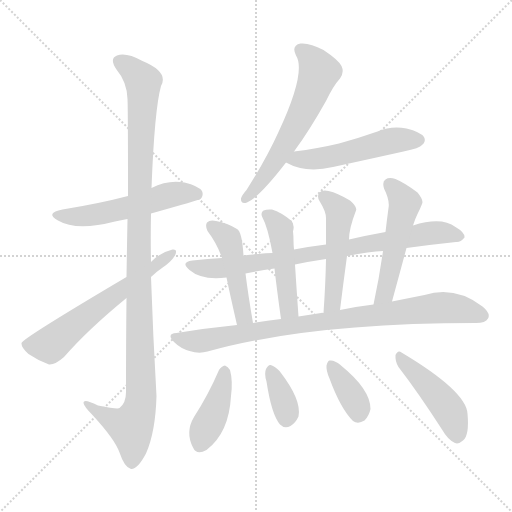
t = 0.00 s
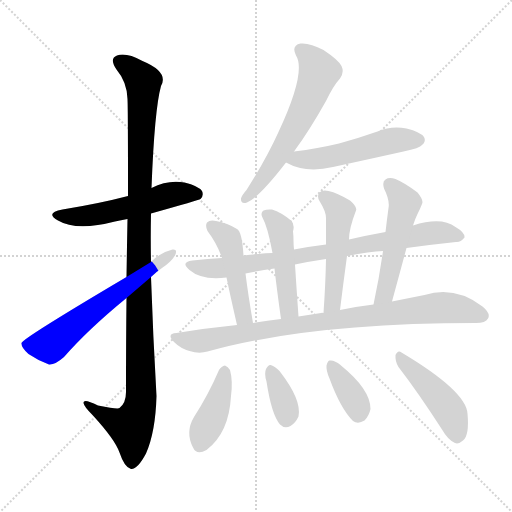
t = 2.15 s
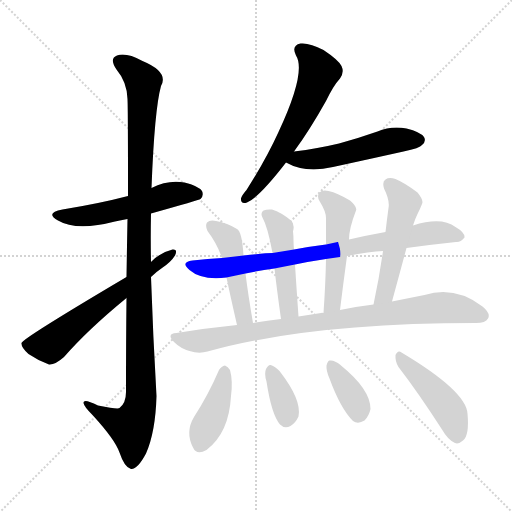
t = 4.31 s
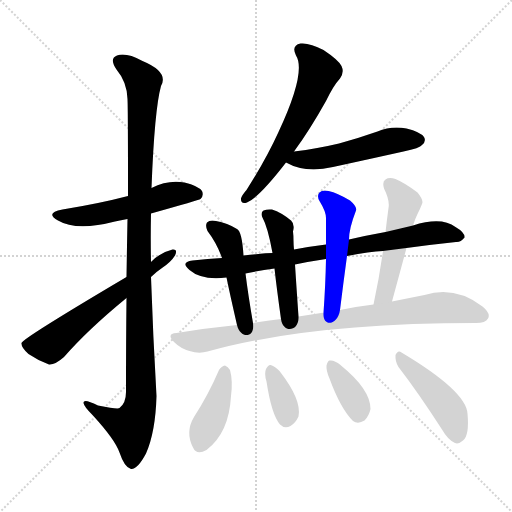
t = 6.46 s
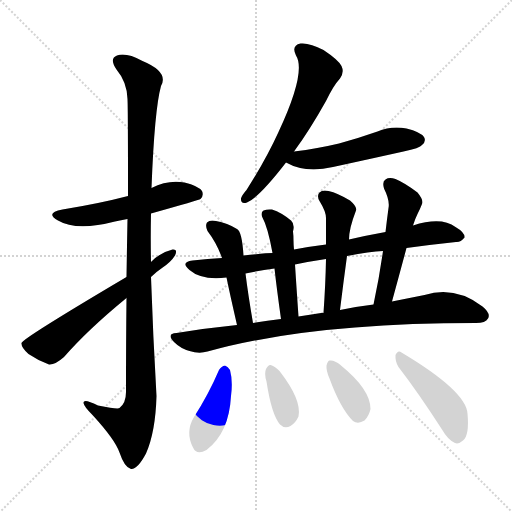
t = 8.61 s
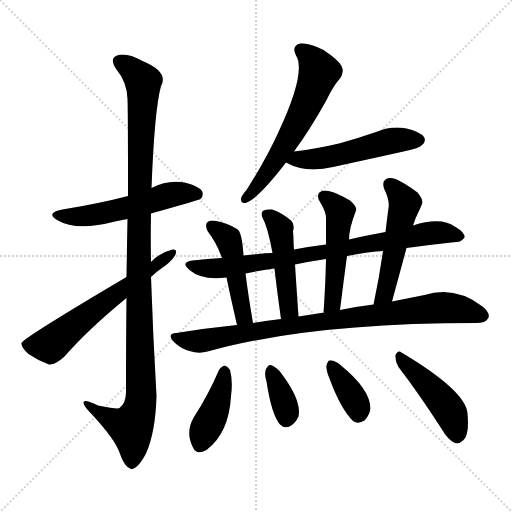
t = 10.76 s

The animated SVG that drew these frames (rendered in a browser with its animation timeline set to each time). Animation: 15 CSS @keyframes rules; one cycle of 10.76 s.

<svg version="1.1" viewBox="0 0 1024 1024" xmlns="http://www.w3.org/2000/svg">
  <g stroke="lightgray" stroke-dasharray="1,1" stroke-width="1" transform="scale(4, 4)">
    <line x1="0" y1="0" x2="256" y2="256"></line>
    <line x1="256" y1="0" x2="0" y2="256"></line>
    <line x1="128" y1="0" x2="128" y2="256"></line>
    <line x1="0" y1="128" x2="256" y2="128"></line>
  </g>
<g transform="scale(1, -1) translate(0, -900)">
   <style type="text/css">
    @keyframes keyframes0 {
      from {
       stroke: blue;
       stroke-dashoffset: 541;
       stroke-width: 128;
       }
       64% {
       animation-timing-function: step-end;
       stroke: blue;
       stroke-dashoffset: 0;
       stroke-width: 128;
       }
       to {
       stroke: black;
       stroke-width: 1024;
       }
       }
       #make-me-a-hanzi-animation-0 {
         animation: keyframes0 0.690267s both;
         animation-delay: 0.000000s;
         animation-timing-function: linear;
       }
    @keyframes keyframes1 {
      from {
       stroke: blue;
       stroke-dashoffset: 1114;
       stroke-width: 128;
       }
       78% {
       animation-timing-function: step-end;
       stroke: blue;
       stroke-dashoffset: 0;
       stroke-width: 128;
       }
       to {
       stroke: black;
       stroke-width: 1024;
       }
       }
       #make-me-a-hanzi-animation-1 {
         animation: keyframes1 1.156576s both;
         animation-delay: 0.690267s;
         animation-timing-function: linear;
       }
    @keyframes keyframes2 {
      from {
       stroke: blue;
       stroke-dashoffset: 608;
       stroke-width: 128;
       }
       66% {
       animation-timing-function: step-end;
       stroke: blue;
       stroke-dashoffset: 0;
       stroke-width: 128;
       }
       to {
       stroke: black;
       stroke-width: 1024;
       }
       }
       #make-me-a-hanzi-animation-2 {
         animation: keyframes2 0.744792s both;
         animation-delay: 1.846842s;
         animation-timing-function: linear;
       }
    @keyframes keyframes3 {
      from {
       stroke: blue;
       stroke-dashoffset: 608;
       stroke-width: 128;
       }
       66% {
       animation-timing-function: step-end;
       stroke: blue;
       stroke-dashoffset: 0;
       stroke-width: 128;
       }
       to {
       stroke: black;
       stroke-width: 1024;
       }
       }
       #make-me-a-hanzi-animation-3 {
         animation: keyframes3 0.744792s both;
         animation-delay: 2.591634s;
         animation-timing-function: linear;
       }
    @keyframes keyframes4 {
      from {
       stroke: blue;
       stroke-dashoffset: 518;
       stroke-width: 128;
       }
       63% {
       animation-timing-function: step-end;
       stroke: blue;
       stroke-dashoffset: 0;
       stroke-width: 128;
       }
       to {
       stroke: black;
       stroke-width: 1024;
       }
       }
       #make-me-a-hanzi-animation-4 {
         animation: keyframes4 0.671549s both;
         animation-delay: 3.336426s;
         animation-timing-function: linear;
       }
    @keyframes keyframes5 {
      from {
       stroke: blue;
       stroke-dashoffset: 802;
       stroke-width: 128;
       }
       72% {
       animation-timing-function: step-end;
       stroke: blue;
       stroke-dashoffset: 0;
       stroke-width: 128;
       }
       to {
       stroke: black;
       stroke-width: 1024;
       }
       }
       #make-me-a-hanzi-animation-5 {
         animation: keyframes5 0.902669s both;
         animation-delay: 4.007975s;
         animation-timing-function: linear;
       }
    @keyframes keyframes6 {
      from {
       stroke: blue;
       stroke-dashoffset: 472;
       stroke-width: 128;
       }
       61% {
       animation-timing-function: step-end;
       stroke: blue;
       stroke-dashoffset: 0;
       stroke-width: 128;
       }
       to {
       stroke: black;
       stroke-width: 1024;
       }
       }
       #make-me-a-hanzi-animation-6 {
         animation: keyframes6 0.634115s both;
         animation-delay: 4.910645s;
         animation-timing-function: linear;
       }
    @keyframes keyframes7 {
      from {
       stroke: blue;
       stroke-dashoffset: 472;
       stroke-width: 128;
       }
       61% {
       animation-timing-function: step-end;
       stroke: blue;
       stroke-dashoffset: 0;
       stroke-width: 128;
       }
       to {
       stroke: black;
       stroke-width: 1024;
       }
       }
       #make-me-a-hanzi-animation-7 {
         animation: keyframes7 0.634115s both;
         animation-delay: 5.544759s;
         animation-timing-function: linear;
       }
    @keyframes keyframes8 {
      from {
       stroke: blue;
       stroke-dashoffset: 502;
       stroke-width: 128;
       }
       62% {
       animation-timing-function: step-end;
       stroke: blue;
       stroke-dashoffset: 0;
       stroke-width: 128;
       }
       to {
       stroke: black;
       stroke-width: 1024;
       }
       }
       #make-me-a-hanzi-animation-8 {
         animation: keyframes8 0.658529s both;
         animation-delay: 6.178874s;
         animation-timing-function: linear;
       }
    @keyframes keyframes9 {
      from {
       stroke: blue;
       stroke-dashoffset: 513;
       stroke-width: 128;
       }
       63% {
       animation-timing-function: step-end;
       stroke: blue;
       stroke-dashoffset: 0;
       stroke-width: 128;
       }
       to {
       stroke: black;
       stroke-width: 1024;
       }
       }
       #make-me-a-hanzi-animation-9 {
         animation: keyframes9 0.667480s both;
         animation-delay: 6.837402s;
         animation-timing-function: linear;
       }
    @keyframes keyframes10 {
      from {
       stroke: blue;
       stroke-dashoffset: 877;
       stroke-width: 128;
       }
       74% {
       animation-timing-function: step-end;
       stroke: blue;
       stroke-dashoffset: 0;
       stroke-width: 128;
       }
       to {
       stroke: black;
       stroke-width: 1024;
       }
       }
       #make-me-a-hanzi-animation-10 {
         animation: keyframes10 0.963704s both;
         animation-delay: 7.504883s;
         animation-timing-function: linear;
       }
    @keyframes keyframes11 {
      from {
       stroke: blue;
       stroke-dashoffset: 410;
       stroke-width: 128;
       }
       57% {
       animation-timing-function: step-end;
       stroke: blue;
       stroke-dashoffset: 0;
       stroke-width: 128;
       }
       to {
       stroke: black;
       stroke-width: 1024;
       }
       }
       #make-me-a-hanzi-animation-11 {
         animation: keyframes11 0.583659s both;
         animation-delay: 8.468587s;
         animation-timing-function: linear;
       }
    @keyframes keyframes12 {
      from {
       stroke: blue;
       stroke-dashoffset: 360;
       stroke-width: 128;
       }
       54% {
       animation-timing-function: step-end;
       stroke: blue;
       stroke-dashoffset: 0;
       stroke-width: 128;
       }
       to {
       stroke: black;
       stroke-width: 1024;
       }
       }
       #make-me-a-hanzi-animation-12 {
         animation: keyframes12 0.542969s both;
         animation-delay: 9.052246s;
         animation-timing-function: linear;
       }
    @keyframes keyframes13 {
      from {
       stroke: blue;
       stroke-dashoffset: 366;
       stroke-width: 128;
       }
       54% {
       animation-timing-function: step-end;
       stroke: blue;
       stroke-dashoffset: 0;
       stroke-width: 128;
       }
       to {
       stroke: black;
       stroke-width: 1024;
       }
       }
       #make-me-a-hanzi-animation-13 {
         animation: keyframes13 0.547852s both;
         animation-delay: 9.595215s;
         animation-timing-function: linear;
       }
    @keyframes keyframes14 {
      from {
       stroke: blue;
       stroke-dashoffset: 453;
       stroke-width: 128;
       }
       60% {
       animation-timing-function: step-end;
       stroke: blue;
       stroke-dashoffset: 0;
       stroke-width: 128;
       }
       to {
       stroke: black;
       stroke-width: 1024;
       }
       }
       #make-me-a-hanzi-animation-14 {
         animation: keyframes14 0.618652s both;
         animation-delay: 10.143066s;
         animation-timing-function: linear;
       }
</style>
<path d="M 302.0 473.0 Q 398.0 500.0 401.0 502.0 Q 408.0 509.0 404.0 518.0 Q 397.0 528.0 369.0 535.0 Q 336.0 541.0 303.0 524.0 L 256.0 508.0 Q 199.0 493.0 125.0 481.0 Q 89.0 474.0 116.0 459.0 Q 153.0 437.0 230.0 457.0 Q 242.0 460.0 255.0 462.0 L 302.0 473.0 Z" fill="lightgray"></path> 
<path d="M 253.0 304.0 Q 252.0 220.0 252.0 116.0 Q 252.0 94.0 239.0 84.0 Q 236.0 81.0 196.0 89.0 Q 166.0 104.0 167.0 94.0 Q 168.0 87.0 185.0 70.0 Q 230.0 21.0 239.0 -5.0 Q 249.0 -35.0 262.0 -38.0 Q 275.0 -39.0 292.0 -7.0 Q 311.0 36.0 313.0 108.0 Q 306.0 228.0 302.0 346.0 L 302.0 376.0 Q 301.0 425.0 302.0 473.0 L 303.0 524.0 Q 309.0 681.0 322.0 728.0 Q 338.0 756.0 285.0 778.0 Q 252.0 796.0 234.0 789.0 Q 218.0 783.0 233.0 761.0 Q 254.0 736.0 255.0 702.0 Q 256.0 683.0 256.0 508.0 L 255.0 462.0 Q 254.0 410.0 253.0 346.0 L 253.0 304.0 Z" fill="lightgray"></path> 
<path d="M 253.0 346.0 Q 45.0 223.0 43.0 214.0 Q 42.0 205.0 57.0 192.0 Q 76.0 179.0 98.0 171.0 Q 110.0 170.0 128.0 186.0 Q 176.0 241.0 253.0 304.0 L 302.0 346.0 Q 312.0 356.0 324.0 364.0 Q 342.0 376.0 350.0 389.0 Q 356.0 402.0 345.0 401.0 Q 320.0 395.0 302.0 376.0 L 253.0 346.0 Z" fill="lightgray"></path> 
<path d="M 588.0 597.0 Q 619.0 639.0 652.0 698.0 Q 667.0 729.0 680.0 743.0 Q 689.0 755.0 683.0 768.0 Q 677.0 780.0 647.0 800.0 Q 619.0 815.0 601.0 813.0 Q 582.0 809.0 592.0 789.0 Q 613.0 756.0 557.0 636.0 Q 532.0 581.0 493.0 520.0 Q 484.0 510.0 482.0 503.0 Q 481.0 491.0 494.0 495.0 Q 518.0 505.0 572.0 575.0 L 588.0 597.0 Z" fill="lightgray"></path> 
<path d="M 572.0 575.0 Q 611.0 553.0 666.0 566.0 Q 735.0 581.0 807.0 597.0 Q 840.0 604.0 844.0 610.0 Q 853.0 617.0 848.0 626.0 Q 841.0 636.0 813.0 643.0 Q 783.0 649.0 755.0 637.0 Q 718.0 624.0 678.0 613.0 Q 636.0 603.0 588.0 597.0 C 558.0 593.0 545.0 589.0 572.0 575.0 Z" fill="lightgray"></path> 
<path d="M 813.0 404.0 Q 864.0 411.0 912.0 416.0 Q 921.0 415.0 929.0 425.0 Q 930.0 435.0 911.0 446.0 Q 883.0 467.0 826.0 449.0 L 771.0 436.0 Q 732.0 429.0 698.0 421.0 L 652.0 411.0 Q 619.0 407.0 588.0 401.0 L 545.0 394.0 Q 532.0 394.0 487.0 389.0 L 444.0 384.0 Q 416.0 383.0 385.0 379.0 Q 360.0 376.0 379.0 360.0 Q 403.0 339.0 453.0 345.0 L 491.0 353.0 Q 519.0 359.0 549.0 363.0 L 590.0 371.0 Q 618.0 377.0 652.0 382.0 L 694.0 388.0 Q 740.0 397.0 766.0 398.0 L 813.0 404.0 Z" fill="lightgray"></path> 
<path d="M 487.0 389.0 Q 484.0 437.0 474.0 442.0 Q 455.0 454.0 432.0 458.0 Q 420.0 461.0 414.0 455.0 Q 410.0 449.0 415.0 438.0 Q 434.0 413.0 444.0 384.0 L 453.0 345.0 Q 460.0 311.0 474.0 250.0 C 481.0 221.0 511.0 224.0 506.0 254.0 Q 496.0 312.0 491.0 353.0 L 487.0 389.0 Z" fill="lightgray"></path> 
<path d="M 588.0 401.0 Q 587.0 411.0 587.0 419.0 Q 587.0 429.0 586.0 437.0 Q 590.0 452.0 582.0 459.0 Q 563.0 475.0 544.0 481.0 Q 534.0 482.0 527.0 479.0 Q 521.0 475.0 524.0 467.0 Q 536.0 445.0 545.0 394.0 L 549.0 363.0 Q 553.0 326.0 562.0 262.0 C 566.0 232.0 599.0 237.0 597.0 267.0 Q 593.0 324.0 590.0 371.0 L 588.0 401.0 Z" fill="lightgray"></path> 
<path d="M 698.0 421.0 Q 698.0 443.0 712.0 479.0 Q 715.0 486.0 700.0 499.0 Q 675.0 514.0 657.0 518.0 Q 645.0 521.0 639.0 515.0 Q 633.0 509.0 639.0 498.0 Q 652.0 477.0 652.0 464.0 Q 652.0 439.0 652.0 411.0 L 652.0 382.0 Q 651.0 331.0 647.0 274.0 C 645.0 244.0 676.0 250.0 680.0 280.0 Q 687.0 337.0 694.0 388.0 L 698.0 421.0 Z" fill="lightgray"></path> 
<path d="M 784.0 297.0 Q 799.0 352.0 813.0 404.0 L 826.0 449.0 Q 830.0 462.0 835.0 472.0 Q 841.0 484.0 844.0 492.0 Q 848.0 499.0 835.0 515.0 Q 810.0 534.0 791.0 542.0 Q 778.0 546.0 771.0 541.0 Q 764.0 537.0 768.0 523.0 Q 780.0 499.0 777.0 484.0 Q 774.0 462.0 771.0 436.0 L 766.0 398.0 Q 759.0 347.0 747.0 291.0 C 741.0 262.0 776.0 268.0 784.0 297.0 Z" fill="lightgray"></path> 
<path d="M 474.0 250.0 Q 414.0 244.0 353.0 234.0 Q 332.0 233.0 348.0 216.0 Q 361.0 203.0 379.0 198.0 Q 398.0 192.0 415.0 197.0 Q 619.0 254.0 952.0 254.0 Q 971.0 254.0 976.0 263.0 Q 982.0 273.0 965.0 287.0 Q 910.0 329.0 849.0 310.0 Q 819.0 304.0 784.0 297.0 L 747.0 291.0 Q 713.0 287.0 680.0 280.0 L 647.0 274.0 Q 644.0 275.0 642.0 274.0 Q 620.0 271.0 597.0 267.0 L 562.0 262.0 Q 534.0 259.0 506.0 254.0 L 474.0 250.0 Z" fill="lightgray"></path> 
<path d="M 438.0 160.0 Q 417.0 111.0 388.0 66.0 Q 370.0 36.0 386.0 5.0 Q 393.0 -11.0 413.0 0.0 Q 458.0 34.0 462.0 108.0 Q 466.0 138.0 460.0 160.0 Q 456.0 167.0 450.0 169.0 Q 443.0 168.0 438.0 160.0 Z" fill="lightgray"></path> 
<path d="M 533.0 137.0 Q 543.0 71.0 560.0 51.0 Q 569.0 42.0 581.0 48.0 Q 591.0 54.0 597.0 67.0 Q 604.0 100.0 559.0 158.0 Q 549.0 168.0 541.0 170.0 Q 537.0 171.0 532.0 162.0 Q 528.0 153.0 533.0 137.0 Z" fill="lightgray"></path> 
<path d="M 659.0 143.0 Q 681.0 83.0 706.0 58.0 Q 716.0 51.0 729.0 59.0 Q 738.0 68.0 741.0 82.0 Q 741.0 121.0 682.0 169.0 L 681.0 170.0 Q 669.0 180.0 660.0 179.0 Q 656.0 180.0 653.0 169.0 Q 652.0 159.0 659.0 143.0 Z" fill="lightgray"></path> 
<path d="M 797.0 166.0 Q 837.0 114.0 884.0 41.0 Q 896.0 20.0 910.0 14.0 Q 917.0 11.0 926.0 19.0 Q 939.0 29.0 935.0 73.0 Q 932.0 118.0 803.0 195.0 Q 796.0 201.0 791.0 190.0 Q 790.0 177.0 797.0 166.0 Z" fill="lightgray"></path> 
      <clipPath id="make-me-a-hanzi-clip-0">
      <path d="M 302.0 473.0 Q 398.0 500.0 401.0 502.0 Q 408.0 509.0 404.0 518.0 Q 397.0 528.0 369.0 535.0 Q 336.0 541.0 303.0 524.0 L 256.0 508.0 Q 199.0 493.0 125.0 481.0 Q 89.0 474.0 116.0 459.0 Q 153.0 437.0 230.0 457.0 Q 242.0 460.0 255.0 462.0 L 302.0 473.0 Z" fill="lightgray"></path>
      </clipPath>
      <path clip-path="url(#make-me-a-hanzi-clip-0)" d="M 117.0 471.0 L 146.0 466.0 L 199.0 472.0 L 360.0 514.0 L 396.0 510.0 " fill="none" id="make-me-a-hanzi-animation-0" stroke-dasharray="413 826" stroke-linecap="round"></path>

      <clipPath id="make-me-a-hanzi-clip-1">
      <path d="M 253.0 304.0 Q 252.0 220.0 252.0 116.0 Q 252.0 94.0 239.0 84.0 Q 236.0 81.0 196.0 89.0 Q 166.0 104.0 167.0 94.0 Q 168.0 87.0 185.0 70.0 Q 230.0 21.0 239.0 -5.0 Q 249.0 -35.0 262.0 -38.0 Q 275.0 -39.0 292.0 -7.0 Q 311.0 36.0 313.0 108.0 Q 306.0 228.0 302.0 346.0 L 302.0 376.0 Q 301.0 425.0 302.0 473.0 L 303.0 524.0 Q 309.0 681.0 322.0 728.0 Q 338.0 756.0 285.0 778.0 Q 252.0 796.0 234.0 789.0 Q 218.0 783.0 233.0 761.0 Q 254.0 736.0 255.0 702.0 Q 256.0 683.0 256.0 508.0 L 255.0 462.0 Q 254.0 410.0 253.0 346.0 L 253.0 304.0 Z" fill="lightgray"></path>
      </clipPath>
      <path clip-path="url(#make-me-a-hanzi-clip-1)" d="M 241.0 775.0 L 282.0 744.0 L 287.0 722.0 L 278.0 546.0 L 282.0 101.0 L 262.0 45.0 L 222.0 61.0 L 185.0 83.0 L 183.0 90.0 L 173.0 91.0 " fill="none" id="make-me-a-hanzi-animation-1" stroke-dasharray="986 1972" stroke-linecap="round"></path>

      <clipPath id="make-me-a-hanzi-clip-2">
      <path d="M 253.0 346.0 Q 45.0 223.0 43.0 214.0 Q 42.0 205.0 57.0 192.0 Q 76.0 179.0 98.0 171.0 Q 110.0 170.0 128.0 186.0 Q 176.0 241.0 253.0 304.0 L 302.0 346.0 Q 312.0 356.0 324.0 364.0 Q 342.0 376.0 350.0 389.0 Q 356.0 402.0 345.0 401.0 Q 320.0 395.0 302.0 376.0 L 253.0 346.0 Z" fill="lightgray"></path>
      </clipPath>
      <path clip-path="url(#make-me-a-hanzi-clip-2)" d="M 50.0 211.0 L 98.0 210.0 L 341.0 392.0 " fill="none" id="make-me-a-hanzi-animation-2" stroke-dasharray="480 960" stroke-linecap="round"></path>

      <clipPath id="make-me-a-hanzi-clip-3">
      <path d="M 588.0 597.0 Q 619.0 639.0 652.0 698.0 Q 667.0 729.0 680.0 743.0 Q 689.0 755.0 683.0 768.0 Q 677.0 780.0 647.0 800.0 Q 619.0 815.0 601.0 813.0 Q 582.0 809.0 592.0 789.0 Q 613.0 756.0 557.0 636.0 Q 532.0 581.0 493.0 520.0 Q 484.0 510.0 482.0 503.0 Q 481.0 491.0 494.0 495.0 Q 518.0 505.0 572.0 575.0 L 588.0 597.0 Z" fill="lightgray"></path>
      </clipPath>
      <path clip-path="url(#make-me-a-hanzi-clip-3)" d="M 602.0 799.0 L 626.0 779.0 L 638.0 756.0 L 620.0 706.0 L 551.0 576.0 L 491.0 503.0 " fill="none" id="make-me-a-hanzi-animation-3" stroke-dasharray="480 960" stroke-linecap="round"></path>

      <clipPath id="make-me-a-hanzi-clip-4">
      <path d="M 572.0 575.0 Q 611.0 553.0 666.0 566.0 Q 735.0 581.0 807.0 597.0 Q 840.0 604.0 844.0 610.0 Q 853.0 617.0 848.0 626.0 Q 841.0 636.0 813.0 643.0 Q 783.0 649.0 755.0 637.0 Q 718.0 624.0 678.0 613.0 Q 636.0 603.0 588.0 597.0 C 558.0 593.0 545.0 589.0 572.0 575.0 Z" fill="lightgray"></path>
      </clipPath>
      <path clip-path="url(#make-me-a-hanzi-clip-4)" d="M 581.0 577.0 L 668.0 588.0 L 791.0 620.0 L 838.0 620.0 " fill="none" id="make-me-a-hanzi-animation-4" stroke-dasharray="390 780" stroke-linecap="round"></path>

      <clipPath id="make-me-a-hanzi-clip-5">
      <path d="M 813.0 404.0 Q 864.0 411.0 912.0 416.0 Q 921.0 415.0 929.0 425.0 Q 930.0 435.0 911.0 446.0 Q 883.0 467.0 826.0 449.0 L 771.0 436.0 Q 732.0 429.0 698.0 421.0 L 652.0 411.0 Q 619.0 407.0 588.0 401.0 L 545.0 394.0 Q 532.0 394.0 487.0 389.0 L 444.0 384.0 Q 416.0 383.0 385.0 379.0 Q 360.0 376.0 379.0 360.0 Q 403.0 339.0 453.0 345.0 L 491.0 353.0 Q 519.0 359.0 549.0 363.0 L 590.0 371.0 Q 618.0 377.0 652.0 382.0 L 694.0 388.0 Q 740.0 397.0 766.0 398.0 L 813.0 404.0 Z" fill="lightgray"></path>
      </clipPath>
      <path clip-path="url(#make-me-a-hanzi-clip-5)" d="M 381.0 370.0 L 442.0 363.0 L 869.0 435.0 L 920.0 427.0 " fill="none" id="make-me-a-hanzi-animation-5" stroke-dasharray="674 1348" stroke-linecap="round"></path>

      <clipPath id="make-me-a-hanzi-clip-6">
      <path d="M 487.0 389.0 Q 484.0 437.0 474.0 442.0 Q 455.0 454.0 432.0 458.0 Q 420.0 461.0 414.0 455.0 Q 410.0 449.0 415.0 438.0 Q 434.0 413.0 444.0 384.0 L 453.0 345.0 Q 460.0 311.0 474.0 250.0 C 481.0 221.0 511.0 224.0 506.0 254.0 Q 496.0 312.0 491.0 353.0 L 487.0 389.0 Z" fill="lightgray"></path>
      </clipPath>
      <path clip-path="url(#make-me-a-hanzi-clip-6)" d="M 422.0 449.0 L 456.0 423.0 L 488.0 266.0 L 500.0 261.0 " fill="none" id="make-me-a-hanzi-animation-6" stroke-dasharray="344 688" stroke-linecap="round"></path>

      <clipPath id="make-me-a-hanzi-clip-7">
      <path d="M 588.0 401.0 Q 587.0 411.0 587.0 419.0 Q 587.0 429.0 586.0 437.0 Q 590.0 452.0 582.0 459.0 Q 563.0 475.0 544.0 481.0 Q 534.0 482.0 527.0 479.0 Q 521.0 475.0 524.0 467.0 Q 536.0 445.0 545.0 394.0 L 549.0 363.0 Q 553.0 326.0 562.0 262.0 C 566.0 232.0 599.0 237.0 597.0 267.0 Q 593.0 324.0 590.0 371.0 L 588.0 401.0 Z" fill="lightgray"></path>
      </clipPath>
      <path clip-path="url(#make-me-a-hanzi-clip-7)" d="M 533.0 471.0 L 560.0 444.0 L 577.0 290.0 L 577.0 281.0 L 567.0 272.0 " fill="none" id="make-me-a-hanzi-animation-7" stroke-dasharray="344 688" stroke-linecap="round"></path>

      <clipPath id="make-me-a-hanzi-clip-8">
      <path d="M 698.0 421.0 Q 698.0 443.0 712.0 479.0 Q 715.0 486.0 700.0 499.0 Q 675.0 514.0 657.0 518.0 Q 645.0 521.0 639.0 515.0 Q 633.0 509.0 639.0 498.0 Q 652.0 477.0 652.0 464.0 Q 652.0 439.0 652.0 411.0 L 652.0 382.0 Q 651.0 331.0 647.0 274.0 C 645.0 244.0 676.0 250.0 680.0 280.0 Q 687.0 337.0 694.0 388.0 L 698.0 421.0 Z" fill="lightgray"></path>
      </clipPath>
      <path clip-path="url(#make-me-a-hanzi-clip-8)" d="M 648.0 507.0 L 680.0 477.0 L 667.0 306.0 L 661.0 289.0 L 651.0 282.0 " fill="none" id="make-me-a-hanzi-animation-8" stroke-dasharray="374 748" stroke-linecap="round"></path>

      <clipPath id="make-me-a-hanzi-clip-9">
      <path d="M 784.0 297.0 Q 799.0 352.0 813.0 404.0 L 826.0 449.0 Q 830.0 462.0 835.0 472.0 Q 841.0 484.0 844.0 492.0 Q 848.0 499.0 835.0 515.0 Q 810.0 534.0 791.0 542.0 Q 778.0 546.0 771.0 541.0 Q 764.0 537.0 768.0 523.0 Q 780.0 499.0 777.0 484.0 Q 774.0 462.0 771.0 436.0 L 766.0 398.0 Q 759.0 347.0 747.0 291.0 C 741.0 262.0 776.0 268.0 784.0 297.0 Z" fill="lightgray"></path>
      </clipPath>
      <path clip-path="url(#make-me-a-hanzi-clip-9)" d="M 779.0 531.0 L 810.0 494.0 L 773.0 325.0 L 764.0 306.0 L 752.0 298.0 " fill="none" id="make-me-a-hanzi-animation-9" stroke-dasharray="385 770" stroke-linecap="round"></path>

      <clipPath id="make-me-a-hanzi-clip-10">
      <path d="M 474.0 250.0 Q 414.0 244.0 353.0 234.0 Q 332.0 233.0 348.0 216.0 Q 361.0 203.0 379.0 198.0 Q 398.0 192.0 415.0 197.0 Q 619.0 254.0 952.0 254.0 Q 971.0 254.0 976.0 263.0 Q 982.0 273.0 965.0 287.0 Q 910.0 329.0 849.0 310.0 Q 819.0 304.0 784.0 297.0 L 747.0 291.0 Q 713.0 287.0 680.0 280.0 L 647.0 274.0 Q 644.0 275.0 642.0 274.0 Q 620.0 271.0 597.0 267.0 L 562.0 262.0 Q 534.0 259.0 506.0 254.0 L 474.0 250.0 Z" fill="lightgray"></path>
      </clipPath>
      <path clip-path="url(#make-me-a-hanzi-clip-10)" d="M 350.0 225.0 L 405.0 218.0 L 570.0 247.0 L 875.0 285.0 L 920.0 282.0 L 964.0 269.0 " fill="none" id="make-me-a-hanzi-animation-10" stroke-dasharray="749 1498" stroke-linecap="round"></path>

      <clipPath id="make-me-a-hanzi-clip-11">
      <path d="M 438.0 160.0 Q 417.0 111.0 388.0 66.0 Q 370.0 36.0 386.0 5.0 Q 393.0 -11.0 413.0 0.0 Q 458.0 34.0 462.0 108.0 Q 466.0 138.0 460.0 160.0 Q 456.0 167.0 450.0 169.0 Q 443.0 168.0 438.0 160.0 Z" fill="lightgray"></path>
      </clipPath>
      <path clip-path="url(#make-me-a-hanzi-clip-11)" d="M 449.0 158.0 L 437.0 100.0 L 401.0 12.0 " fill="none" id="make-me-a-hanzi-animation-11" stroke-dasharray="282 564" stroke-linecap="round"></path>

      <clipPath id="make-me-a-hanzi-clip-12">
      <path d="M 533.0 137.0 Q 543.0 71.0 560.0 51.0 Q 569.0 42.0 581.0 48.0 Q 591.0 54.0 597.0 67.0 Q 604.0 100.0 559.0 158.0 Q 549.0 168.0 541.0 170.0 Q 537.0 171.0 532.0 162.0 Q 528.0 153.0 533.0 137.0 Z" fill="lightgray"></path>
      </clipPath>
      <path clip-path="url(#make-me-a-hanzi-clip-12)" d="M 542.0 160.0 L 573.0 80.0 L 572.0 62.0 " fill="none" id="make-me-a-hanzi-animation-12" stroke-dasharray="232 464" stroke-linecap="round"></path>

      <clipPath id="make-me-a-hanzi-clip-13">
      <path d="M 659.0 143.0 Q 681.0 83.0 706.0 58.0 Q 716.0 51.0 729.0 59.0 Q 738.0 68.0 741.0 82.0 Q 741.0 121.0 682.0 169.0 L 681.0 170.0 Q 669.0 180.0 660.0 179.0 Q 656.0 180.0 653.0 169.0 Q 652.0 159.0 659.0 143.0 Z" fill="lightgray"></path>
      </clipPath>
      <path clip-path="url(#make-me-a-hanzi-clip-13)" d="M 663.0 169.0 L 709.0 99.0 L 717.0 74.0 " fill="none" id="make-me-a-hanzi-animation-13" stroke-dasharray="238 476" stroke-linecap="round"></path>

      <clipPath id="make-me-a-hanzi-clip-14">
      <path d="M 797.0 166.0 Q 837.0 114.0 884.0 41.0 Q 896.0 20.0 910.0 14.0 Q 917.0 11.0 926.0 19.0 Q 939.0 29.0 935.0 73.0 Q 932.0 118.0 803.0 195.0 Q 796.0 201.0 791.0 190.0 Q 790.0 177.0 797.0 166.0 Z" fill="lightgray"></path>
      </clipPath>
      <path clip-path="url(#make-me-a-hanzi-clip-14)" d="M 800.0 184.0 L 891.0 90.0 L 907.0 62.0 L 914.0 29.0 " fill="none" id="make-me-a-hanzi-animation-14" stroke-dasharray="325 650" stroke-linecap="round"></path>

</g>
</svg>
